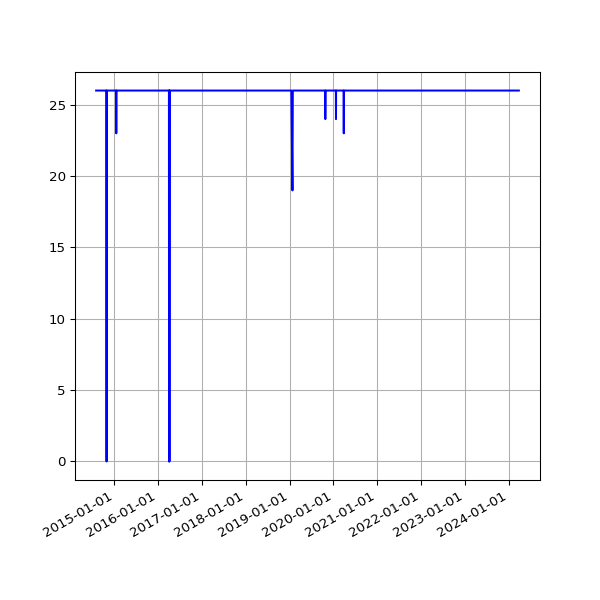

The data file committed next to this chart (first rows):
date, value
2014-08-02 02:34:49 +0100, 26
2014-08-03 03:05:19 +0100, 26
2014-08-04 02:45:32 +0100, 26
2014-08-05 02:45:33 +0100, 26
2014-08-06 02:43:20 +0100, 26
2014-08-07 02:41:52 +0100, 26
2014-08-08 02:43:24 +0100, 26
2014-08-09 02:35:17 +0100, 26
2014-08-10 02:37:17 +0100, 26
2014-08-11 02:49:09 +0100, 26
2014-08-12 02:36:56 +0100, 26
2014-08-13 02:41:52 +0100, 26
2014-08-14 02:39:20 +0100, 26
2014-08-15 02:40:32 +0100, 26
2014-08-16 02:39:22 +0100, 26
2014-08-17 02:37:23 +0100, 26
2014-08-18 02:40:14 +0100, 26
2014-08-19 02:41:31 +0100, 26
2014-08-20 02:41:02 +0100, 26
2014-08-21 02:46:25 +0100, 26
2014-08-22 02:42:42 +0100, 26
2014-08-23 02:49:08 +0100, 26
2014-08-24 02:41:34 +0100, 26
2014-08-25 02:44:26 +0100, 26
2014-08-26 02:45:33 +0100, 26
2014-08-27 02:47:23 +0100, 26
2014-08-28 02:45:45 +0100, 26
2014-08-29 02:52:17 +0100, 26
2014-08-30 02:41:53 +0100, 26
2014-08-31 02:41:54 +0100, 26
2014-09-01 02:41:45 +0100, 26
2014-09-02 02:56:38 +0100, 26
2014-09-03 02:53:41 +0100, 26
2014-09-04 03:09:09 +0100, 26
2014-09-05 02:53:14 +0100, 26
2014-09-06 02:45:18 +0100, 26
2014-09-07 02:42:16 +0100, 26
2014-09-08 03:37:13 +0100, 26
2014-09-09 02:50:39 +0100, 26
2014-09-10 02:53:39 +0100, 26
2014-09-11 03:39:38 +0100, 26
2014-09-12 02:44:06 +0100, 26
2014-09-13 02:45:19 +0100, 26
2014-09-14 02:46:09 +0100, 26
2014-09-15 02:51:21 +0100, 26
2014-09-16 02:51:21 +0100, 26
2014-09-17 02:50:45 +0100, 26
2014-09-18 02:52:25 +0100, 26
2014-09-19 02:50:21 +0100, 26
2014-09-20 02:42:56 +0100, 26
2014-09-21 02:40:59 +0100, 26
2014-09-22 02:50:35 +0100, 26
2014-09-23 02:41:41 +0100, 26
2014-09-24 02:44:22 +0100, 26
2014-09-25 02:55:33 +0100, 26
2014-09-26 02:52:05 +0100, 26
2014-09-27 02:42:14 +0100, 26
2014-09-28 02:39:29 +0100, 26
2014-09-29 02:49:32 +0100, 26
2014-09-30 02:55:10 +0100, 26
... 2,685 more rows
